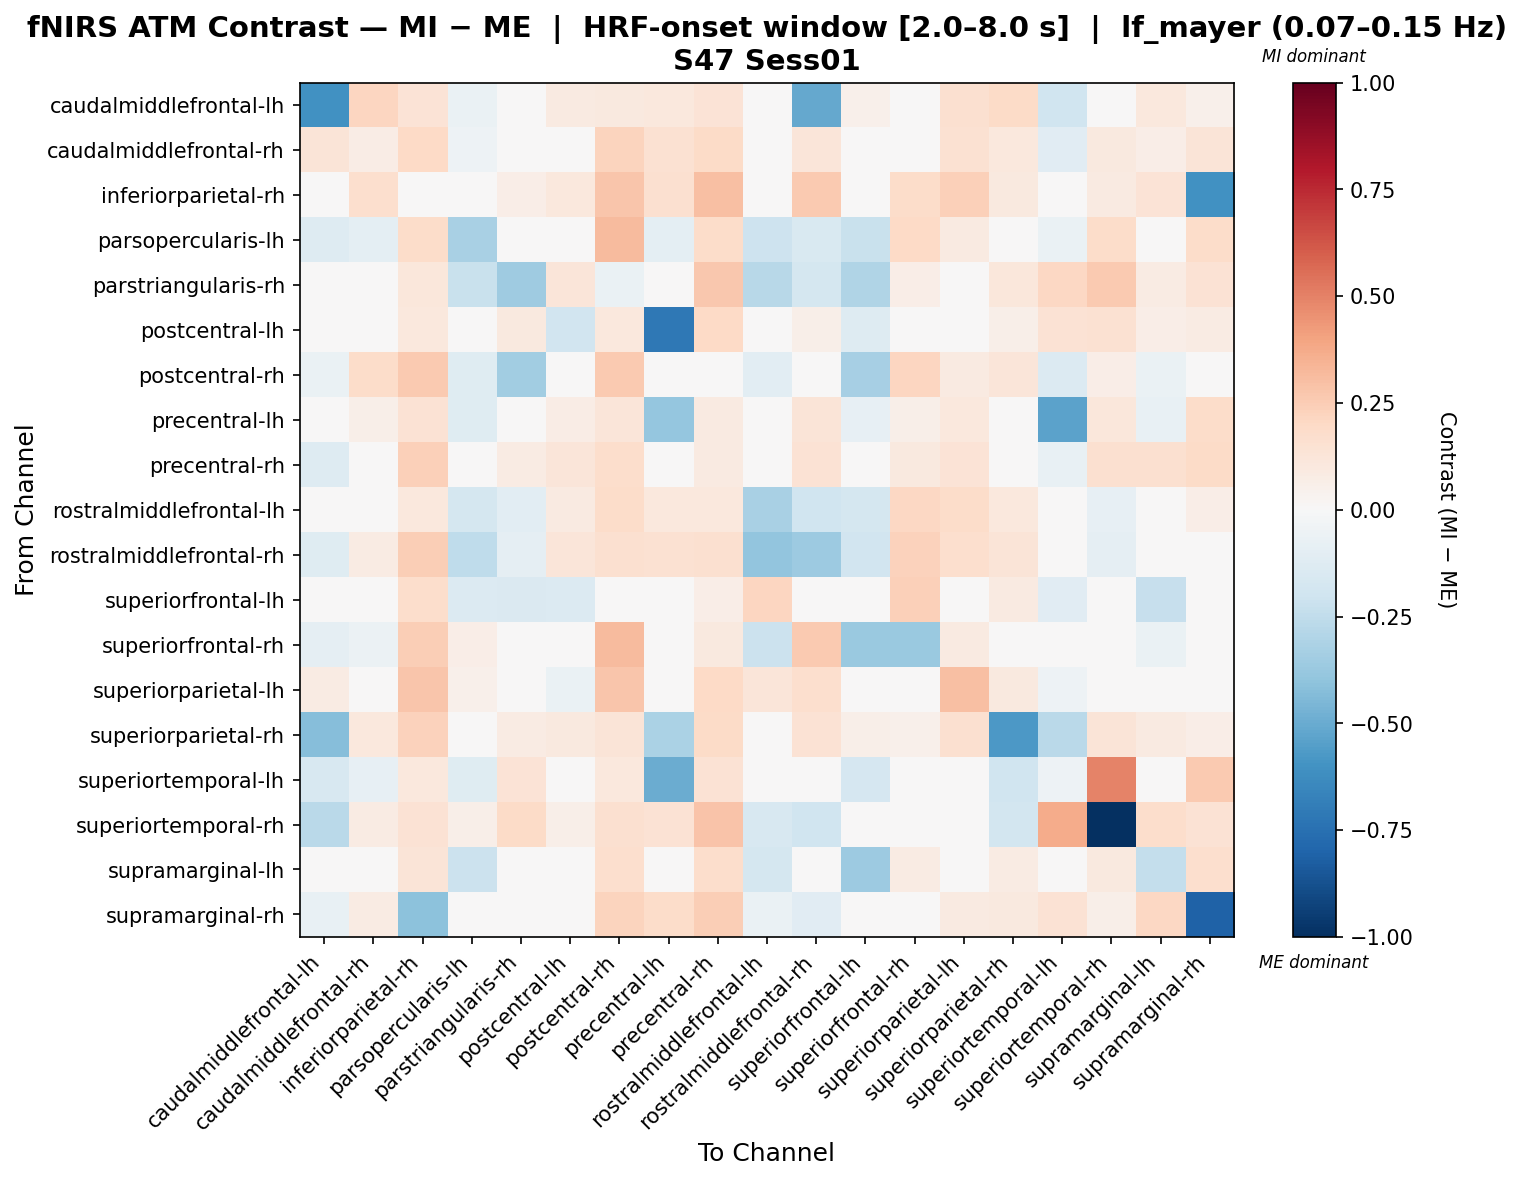

Data behind this chart, as committed beside it:
, caudalmiddlefrontal-lh, caudalmiddlefrontal-rh, inferiorparietal-rh, parsopercularis-lh, parstriangularis-rh, postcentral-lh, postcentral-rh, precentral-lh, precentral-rh, rostralmiddlefrontal-lh, rostralmiddlefrontal-rh, superiorfrontal-lh, superiorfrontal-rh, superiorparietal-lh, superiorparietal-rh, superiortemporal-lh, superiortemporal-rh, supramarginal-lh, supramarginal-rh
caudalmiddlefrontal-lh, -0.6069, 0.2186, 0.1354, -0.06379, 0.04058, 0.09173, 0.1004, 0.1048, 0.1358, -0.04541, -0.5136, 0.05445, 0.003657, 0.1619, 0.1892, -0.1992, 0.0322, 0.1066, 0.05356
caudalmiddlefrontal-rh, 0.1315, 0.07092, 0.203, -0.05093, 0.01996, 0.04688, 0.2201, 0.1509, 0.1943, -0.04022, 0.1229, 0.02218, 0.03739, 0.1539, 0.1071, -0.1103, 0.09868, 0.06859, 0.1321
inferiorparietal-rh, 0.02724, 0.1645, -0.04253, 0.01504, 0.06766, 0.1053, 0.2766, 0.157, 0.2985, 0.04135, 0.2614, 0.04887, 0.1833, 0.2346, 0.098, 0.0188, 0.08956, 0.1391, -0.6055
parsopercularis-lh, -0.1251, -0.09379, 0.1804, -0.3206, -0.03334, 0.0, 0.3161, -0.0961, 0.1804, -0.2101, -0.1518, -0.2197, 0.1959, 0.08691, 0.0, -0.0702, 0.1804, 1.959677228227188e-05, 0.1804
parstriangularis-rh, -0.01292, 0.04896, 0.1102, -0.2211, -0.3586, 0.124, -0.06527, 0.01314, 0.2717, -0.2807, -0.1722, -0.3041, 0.06731, -0.0204, 0.1163, 0.2054, 0.2585, 0.07865, 0.1412
postcentral-lh, 0.02685, -0.03291, 0.105, 0.0, 0.1015, -0.1875, 0.1089, -0.7158, 0.1963, 0.0006959, 0.05903, -0.1255, -0.02018, -0.01912, 0.05903, 0.145, 0.1528, 0.06399, 0.08206
postcentral-rh, -0.06917, 0.1844, 0.26, -0.1206, -0.3457, -0.0495, 0.2606, -0.01591, 0.02878, -0.1039, -0.005285, -0.3348, 0.2166, 0.08871, 0.119, -0.1398, 0.06771, -0.06982, 0.02878
precentral-lh, 0.03185, 0.06052, 0.1435, -0.1176, 0.0302, 0.07793, 0.1227, -0.3846, 0.08635, 0.04858, 0.1308, -0.08457, 0.06053, 0.109, -0.004285, -0.5385, 0.117, -0.07084, 0.1814
precentral-rh, -0.1266, 0.04281, 0.2404, 0.01804, 0.08423, 0.1193, 0.1752, 0.01432, 0.08824, 0.04962, 0.1481, 0.03435, 0.09473, 0.1358, 0.01584, -0.07612, 0.1632, 0.1636, 0.1936
rostralmiddlefrontal-lh, -0.02523, -0.01713, 0.1053, -0.1777, -0.1045, 0.09302, 0.1808, 0.1053, 0.1053, -0.3234, -0.1993, -0.1761, 0.2085, 0.1836, 0.1053, 0.0, -0.08567, -0.04653, 0.06854
rostralmiddlefrontal-rh, -0.1196, 0.08127, 0.25, -0.2519, -0.08594, 0.1185, 0.1566, 0.1543, 0.1634, -0.3936, -0.3616, -0.1879, 0.2299, 0.1667, 0.1308, 0.004799, -0.08883, 0.002744, 0.03041
superiorfrontal-lh, 0.03479, -0.0227, 0.1743, -0.1385, -0.1416, -0.1335, 0.04862, -0.01909, 0.06711, 0.2174, -0.03189, -0.04835, 0.2348, 0.04861, 0.0866, -0.1128, 0.0, -0.234, -0.02985
superiorfrontal-rh, -0.09336, -0.05717, 0.2424, 0.06819, 0.04976, 0.007362, 0.3158, 0.04213, 0.09953, -0.216, 0.2624, -0.3745, -0.3744, 0.08676, 0.03761, -0.04644, 0.0, -0.06693, 0.0169
superiorparietal-lh, 0.08422, 0.04185, 0.2789, 0.05148, -0.03919, -0.06734, 0.2765, -0.0009701, 0.2015, 0.1244, 0.1673, -0.009493, 0.04313, 0.2985, 0.09497, -0.05176, 0.0429, 0.01479, 0.02714
superiorparietal-rh, -0.4289, 0.1089, 0.2315, 0.0, 0.08086, 0.09594, 0.1325, -0.3149, 0.191, 0.04681, 0.141, 0.05532, 0.05454, 0.1632, -0.5743, -0.267, 0.1263, 0.09362, 0.06368
superiortemporal-lh, -0.1577, -0.0831, 0.1067, -0.1189, 0.1401, 0.04681, 0.1067, -0.4939, 0.1464, 0.0, 0.0, -0.1711, -0.01039, -0.03116, -0.1974, -0.05177, 0.4936, 0.01448, 0.2607
superiortemporal-rh, -0.2694, 0.07994, 0.1462, 0.06072, 0.1932, 0.06179, 0.1566, 0.1417, 0.2857, -0.1633, -0.2008, -0.01815, 0.0, 0.01183, -0.1832, 0.3743, -1.0, 0.1781, 0.1447
supramarginal-lh, 0.03071, 0.02985, 0.1284, -0.2173, 0.01575, 0.03479, 0.1717, -0.008702, 0.1723, -0.1787, -0.04067, -0.3604, 0.07832, 0.04661, 0.0831, -0.01274, 0.09697, -0.2365, 0.1666
supramarginal-rh, -0.07284, 0.07843, -0.4117, 0.02064, 0.02134, 0.04721, 0.2189, 0.1833, 0.2466, -0.06659, -0.1155, 0.009119, 0.04872, 0.08909, 0.09788, 0.1431, 0.05697, 0.21, -0.8048
